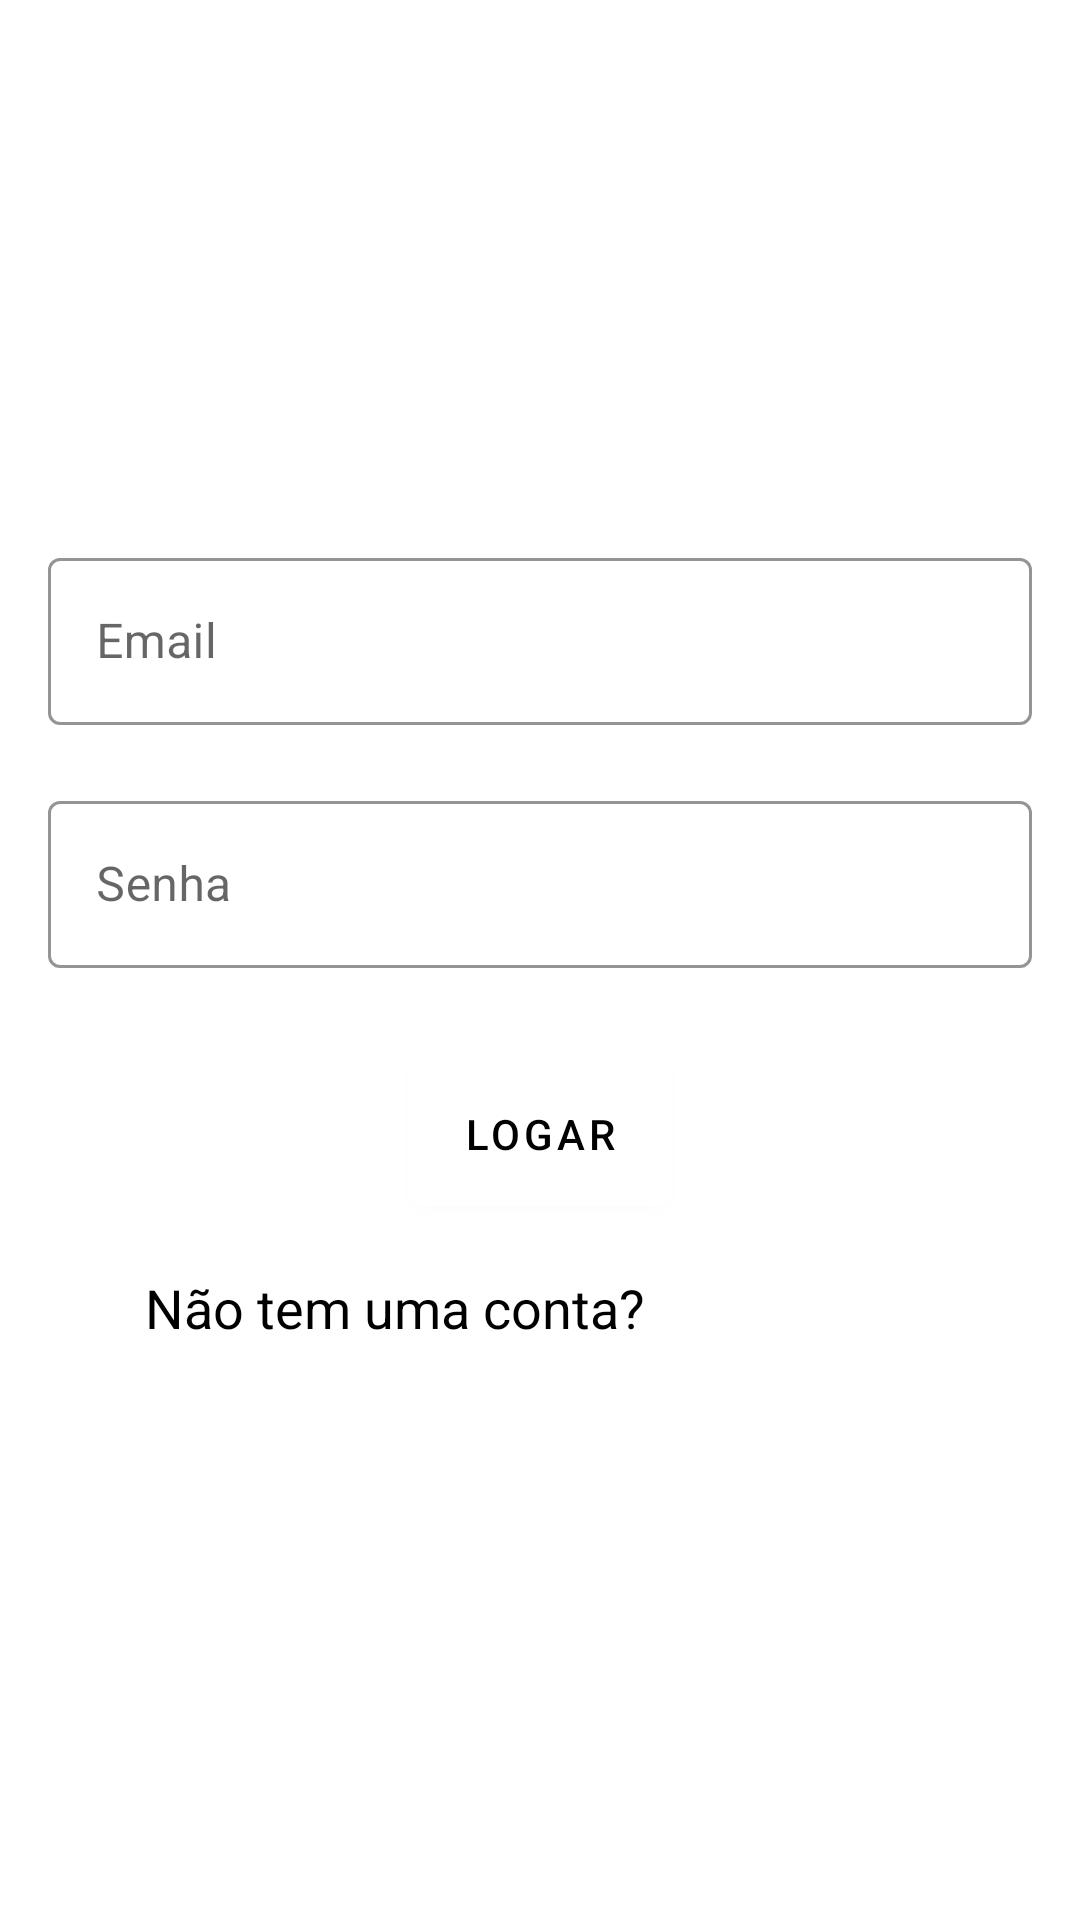

The Android layout XML behind this screen, and the referenced resources:
<!-- AndroidManifest.xml: application theme Theme.AndroidLoginFireBase -->
<!-- res/layout/activity_login.xml -->
<?xml version="1.0" encoding="utf-8"?>
<androidx.constraintlayout.widget.ConstraintLayout xmlns:android="http://schemas.android.com/apk/res/android"
    xmlns:tools="http://schemas.android.com/tools"
    xmlns:app="http://schemas.android.com/apk/res-auto"
    android:layout_width="match_parent"
    android:layout_height="match_parent"
    tools:context=".LoginActivity"
    android:background="@drawable/cool_bg">



    <LinearLayout
        android:layout_width="match_parent"
        android:layout_height="wrap_content"
        android:orientation="vertical"
        app:layout_constraintBottom_toBottomOf="parent"
        app:layout_constraintTop_toTopOf="parent"
        app:layout_constraintVertical_bias="0.35">

        <com.google.android.material.textfield.TextInputLayout
            style="@style/Widget.MaterialComponents.TextInputLayout.OutlinedBox"
            android:layout_width="match_parent"
            android:layout_height="wrap_content"
            android:layout_marginHorizontal="16dp"
            android:layout_marginTop="10dp"
            android:hint="@string/email"
            app:boxStrokeColor="@color/white"
            app:startIconTint="@color/white">

            <com.google.android.material.textfield.TextInputEditText
                android:id="@+id/emailLogin"
                android:layout_width="match_parent"
                android:layout_height="match_parent"
                android:inputType="text"
                android:maxLength="40"
                android:singleLine="true" />
        </com.google.android.material.textfield.TextInputLayout>

        <com.google.android.material.textfield.TextInputLayout
            style="@style/Widget.MaterialComponents.TextInputLayout.OutlinedBox"
            android:layout_width="match_parent"
            android:layout_height="wrap_content"
            android:layout_marginHorizontal="16dp"
            android:layout_marginTop="20dp"
            android:hint="@string/password"
            app:boxStrokeColor="@color/white"
            app:startIconTint="@color/white">

            <com.google.android.material.textfield.TextInputEditText
                android:id="@+id/passwordLogin"
                android:layout_width="match_parent"
                android:layout_height="match_parent"
                android:inputType="textPassword"
                android:maxLength="40"
                android:singleLine="true" />
        </com.google.android.material.textfield.TextInputLayout>


    </LinearLayout>

    <LinearLayout
        android:layout_width="match_parent"
        android:layout_height="60dp"
        android:orientation="horizontal"
        app:layout_constraintBottom_toBottomOf="parent"
        app:layout_constraintEnd_toEndOf="parent"
        app:layout_constraintStart_toStartOf="parent"
        app:layout_constraintTop_toTopOf="parent"
        app:layout_constraintVertical_bias="0.7">

        <TextView
            android:layout_width="0dp"
            android:layout_height="match_parent"
            android:layout_weight="0.5"
            android:gravity="end|center_vertical"
            android:paddingHorizontal="10dp"
            android:text="@string/dont_have_account"
            android:textColor="@color/black"
            android:textSize="18sp" />

        <TextView
        android:id="@+id/registerTV"
        android:layout_width="0dp"
        android:layout_height="match_parent"
        android:layout_weight="0.3"
        android:gravity="center_vertical"
        android:text="@string/register"
        android:textColor="@color/white"
        android:textSize="18sp"
        android:textStyle="bold" />

    </LinearLayout>

    <LinearLayout
        android:layout_width="match_parent"
        android:layout_height="60dp"
        android:orientation="horizontal"
        app:layout_constraintBottom_toBottomOf="parent"
        app:layout_constraintEnd_toEndOf="parent"
        app:layout_constraintStart_toStartOf="parent"
        app:layout_constraintTop_toTopOf="parent"
        app:layout_constraintVertical_bias="0.8">

        <TextView
            android:id="@+id/forgotPassword"
            android:layout_width="0dp"
            android:layout_height="match_parent"
            android:layout_weight="1"
            android:gravity="center"
            android:text="@string/forgotPassword"
            android:textColor="@color/white"
            android:textSize="18sp"
            android:textStyle="bold" />
    </LinearLayout>

    <com.google.android.material.button.MaterialButton
        android:id="@+id/loginBtn"
        android:layout_width="wrap_content"
        android:layout_height="60dp"
        app:layout_constraintBottom_toBottomOf="parent"
        app:layout_constraintEnd_toEndOf="parent"
        app:layout_constraintStart_toStartOf="parent"
        app:layout_constraintTop_toTopOf="parent"
        app:layout_constraintVertical_bias="0.6"
        android:text="@string/login"/>

</androidx.constraintlayout.widget.ConstraintLayout>
<!-- resources referenced by this layout -->
<resources>
  <string name="dont_have_account">Não tem uma conta?</string>
  <string name="email">Email</string>
  <string name="forgotPassword">Esqueci a senha</string>
  <string name="login">Logar</string>
  <string name="password">Senha</string>
  <string name="register">Registrar</string>
  <style name="Theme.AndroidLoginFireBase" parent="Base.Theme.AndroidLoginFireBase" />
  <style name="Base.Theme.AndroidLoginFireBase" parent="Theme.MaterialComponents.Light">
          
          <item name="colorPrimary">@color/white</item>
          <item name="colorOnPrimary">@color/black</item>
          <item name="android:forceDarkAllowed" tools:targetApi="q">false</item>"
      </style>
  <!-- not gathered from this repository: default colours our renderer supplied (Android Studio template values) -->
  <color name="black">#FF000000</color>
  <color name="white">#FFFFFFFF</color>
</resources>
